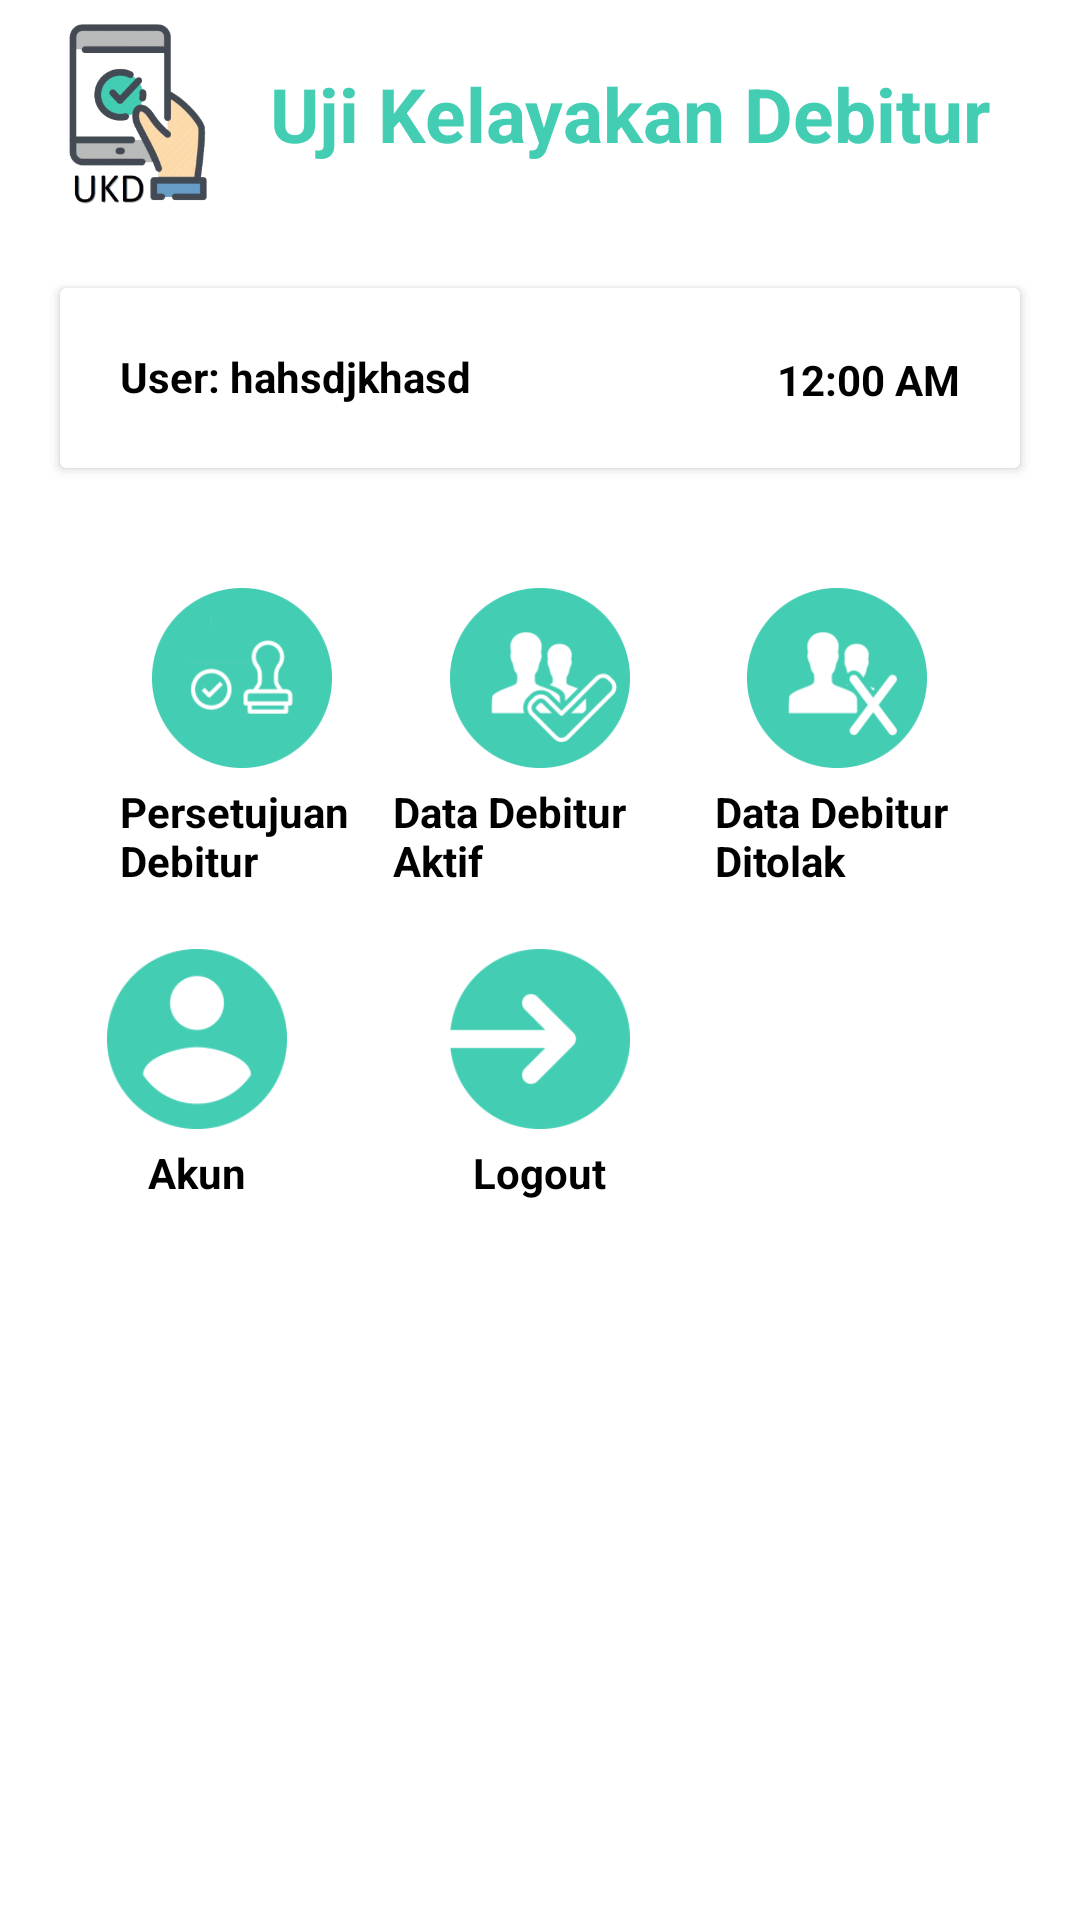

Produce the Android XML layout that renders to this screen, including the resource entries it uses.
<!-- AndroidManifest.xml: application theme AppTheme -->
<!-- res/layout/activity_dashboard_kabag.xml -->
<?xml version="1.0" encoding="utf-8"?>
<androidx.constraintlayout.widget.ConstraintLayout xmlns:android="http://schemas.android.com/apk/res/android"
    xmlns:app="http://schemas.android.com/apk/res-auto"
    xmlns:tools="http://schemas.android.com/tools"
    android:layout_width="match_parent"
    android:layout_height="match_parent"
    tools:context=".kabag.DashboardKabag">

    <include
        layout="@layout/toolbar"
        android:id="@+id/includeKabag"
        />

    <androidx.cardview.widget.CardView
        android:id="@+id/cardView2"
        android:layout_width="match_parent"
        android:layout_height="wrap_content"
        android:layout_margin="20dp"
        app:layout_constraintEnd_toEndOf="parent"
        app:layout_constraintStart_toStartOf="parent"
        app:layout_constraintTop_toBottomOf="@+id/includeKabag">

        <RelativeLayout
            android:layout_width="wrap_content"
            android:layout_height="wrap_content">

            <TextView
                android:id="@+id/usernameKabag"
                android:layout_width="wrap_content"
                android:layout_height="wrap_content"
                android:layout_margin="20dp"
                android:text="User: hahsdjkhasd"
                android:textColor="@android:color/black"
                android:textStyle="bold" />

            <TextClock
                android:id="@+id/timeNowKabag"
                android:layout_width="wrap_content"
                android:layout_height="wrap_content"
                android:layout_alignParentTop="true"
                android:layout_alignParentEnd="true"
                android:layout_alignParentRight="true"
                android:layout_marginStart="20dp"
                android:layout_marginTop="21dp"
                android:layout_marginEnd="20dp"
                android:layout_marginBottom="20dp"
                android:format24Hour="h:mm a"
                android:textColor="@android:color/black"
                android:textStyle="bold"
                />
        </RelativeLayout>
    </androidx.cardview.widget.CardView>

    <LinearLayout
        android:id="@+id/persetujuan_debitur"
        android:layout_width="wrap_content"
        android:layout_height="wrap_content"
        android:layout_margin="40dp"
        android:onClick="toPersetujuanDebitur"
        android:orientation="vertical"
        app:layout_constraintEnd_toStartOf="@+id/data_pembayaran_admin"
        app:layout_constraintStart_toStartOf="parent"
        app:layout_constraintTop_toBottomOf="@+id/cardView2">

        <ImageView
            android:layout_width="60dp"
            android:layout_height="60dp"
            android:layout_gravity="center"
            android:src="@drawable/debitur_need_approval" />

        <TextView
            android:layout_width="wrap_content"
            android:layout_height="wrap_content"
            android:layout_marginTop="5dp"
            android:maxEms="5"
            android:text="Persetujuan Debitur"
            android:textAlignment="center"
            android:textColor="@android:color/black"
            android:textStyle="bold" />
    </LinearLayout>

    <LinearLayout
        android:id="@+id/data_debitur_aktif"
        android:layout_width="wrap_content"
        android:layout_height="wrap_content"
        android:layout_margin="40dp"
        android:onClick="toDataDebiturAktif"
        android:orientation="vertical"
        app:layout_constraintEnd_toEndOf="parent"
        app:layout_constraintStart_toStartOf="parent"
        app:layout_constraintTop_toBottomOf="@+id/cardView2">

        <ImageView
            android:layout_width="60dp"
            android:layout_height="60dp"
            android:layout_gravity="center"
            android:scaleType="fitXY"
            android:src="@drawable/debitur_approval" />

        <TextView
            android:layout_width="wrap_content"
            android:layout_height="wrap_content"
            android:layout_marginTop="5dp"
            android:maxEms="6"
            android:textAlignment="center"
            android:text="Data Debitur Aktif"
            android:textColor="@android:color/black"
            android:textStyle="bold" />
    </LinearLayout>

    <LinearLayout
        android:id="@+id/data_debitur_ditolak"
        android:layout_width="wrap_content"
        android:layout_height="wrap_content"
        android:layout_margin="40dp"
        android:onClick="toDataDebiturDitolak"
        android:orientation="vertical"
        app:layout_constraintEnd_toEndOf="parent"
        app:layout_constraintStart_toEndOf="@+id/data_pembayaran_admin"
        app:layout_constraintTop_toBottomOf="@+id/cardView2">

        <ImageView
            android:layout_width="60dp"
            android:layout_height="60dp"
            android:layout_gravity="center"
            android:scaleType="fitXY"
            android:src="@drawable/debitur_rejected" />

        <TextView
            android:layout_width="wrap_content"
            android:layout_height="wrap_content"
            android:layout_gravity="center"
            android:layout_marginTop="5dp"
            android:maxEms="5"
            android:textAlignment="center"
            android:text="Data Debitur Ditolak"
            android:textColor="@android:color/black"
            android:textStyle="bold" />
    </LinearLayout>

    <LinearLayout
        android:id="@+id/account_kabag"
        android:layout_width="wrap_content"
        android:layout_height="wrap_content"
        android:layout_margin="20dp"
        android:onClick="toAccountKabag"
        android:orientation="vertical"
        app:layout_constraintEnd_toStartOf="@+id/data_debitur_aktif"
        app:layout_constraintStart_toStartOf="parent"
        app:layout_constraintTop_toBottomOf="@+id/persetujuan_debitur">

        <ImageView
            android:layout_width="60dp"
            android:layout_height="60dp"
            android:layout_gravity="center"
            android:src="@drawable/account" />

        <TextView
            android:layout_width="wrap_content"
            android:layout_height="wrap_content"
            android:layout_gravity="center"
            android:layout_marginTop="5dp"
            android:text="Akun"
            android:textColor="@android:color/black"
            android:textStyle="bold" />
    </LinearLayout>

    <LinearLayout
        android:id="@+id/logout_kabag"
        android:layout_width="wrap_content"
        android:layout_height="wrap_content"
        android:layout_margin="20dp"
        android:onClick="toLogoutKabag"
        android:orientation="vertical"
        app:layout_constraintEnd_toEndOf="parent"
        app:layout_constraintStart_toStartOf="parent"
        app:layout_constraintTop_toBottomOf="@+id/data_debitur_aktif">

        <ImageView
            android:layout_width="60dp"
            android:layout_height="60dp"
            android:layout_gravity="center"
            android:src="@drawable/logout" />

        <TextView
            android:layout_width="wrap_content"
            android:layout_height="wrap_content"
            android:layout_gravity="center"
            android:layout_marginTop="5dp"
            android:text="Logout"
            android:textColor="@android:color/black"
            android:textStyle="bold" />
    </LinearLayout>



</androidx.constraintlayout.widget.ConstraintLayout>
<!-- res/layout/toolbar.xml (included above) -->
<?xml version="1.0" encoding="utf-8"?>
<RelativeLayout xmlns:android="http://schemas.android.com/apk/res/android"
    android:layout_width="match_parent"
    android:layout_height="wrap_content"
    android:elevation="20dp"
    xmlns:app="http://schemas.android.com/apk/res-auto">
    <androidx.appcompat.widget.Toolbar
        android:id="@+id/toolbarS"
        android:layout_width="416dp"
        android:layout_height="76dp"
        app:layout_constraintStart_toStartOf="parent"
        app:layout_constraintTop_toTopOf="parent">

        <ImageView
            android:layout_width="60dp"
            android:layout_height="60dp"
            android:layout_margin="5dp"
            android:src="@drawable/ukdicon" />

        <TextView
            android:layout_width="wrap_content"
            android:layout_height="wrap_content"
            android:layout_marginLeft="20dp"
            android:text="Uji Kelayakan Debitur"
            android:textColor="@color/colorPrimary"
            android:textSize="25sp"
            android:textStyle="bold" />
    </androidx.appcompat.widget.Toolbar>
</RelativeLayout>
<!-- resources referenced by this layout -->
<resources>
  <color name="colorPrimary">#43cdb3</color>
  <!-- drawable account: png bitmap (drawable, 6837 bytes) -->
  <!-- drawable debitur_approval: png bitmap (drawable, 9390 bytes) -->
  <!-- drawable debitur_need_approval: png bitmap (drawable, 8846 bytes) -->
  <!-- drawable debitur_rejected: png bitmap (drawable, 8784 bytes) -->
  <!-- drawable logout: png bitmap (drawable, 6008 bytes) -->
  <!-- drawable ukdicon: png bitmap (drawable, 51920 bytes) -->
  <style name="AppTheme" parent="Theme.MaterialComponents.DayNight.NoActionBar">
          
          <item name="colorPrimary">@color/colorPrimary</item>
          <item name="colorPrimaryDark">@color/colorPrimaryDark</item>
          <item name="colorAccent">@color/colorAccent</item>
      </style>
  <color name="colorPrimaryDark">#2D8877</color>
  <color name="colorAccent">#03DAC5</color>
</resources>
